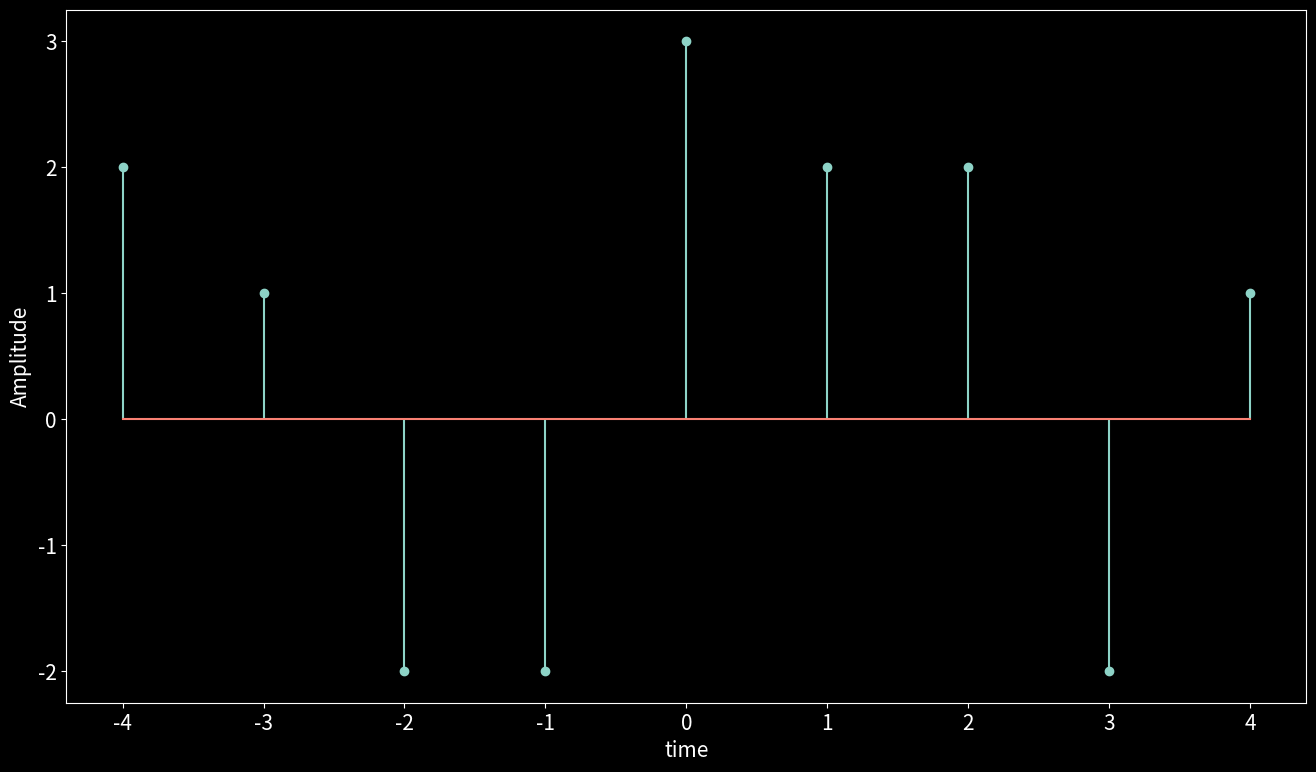
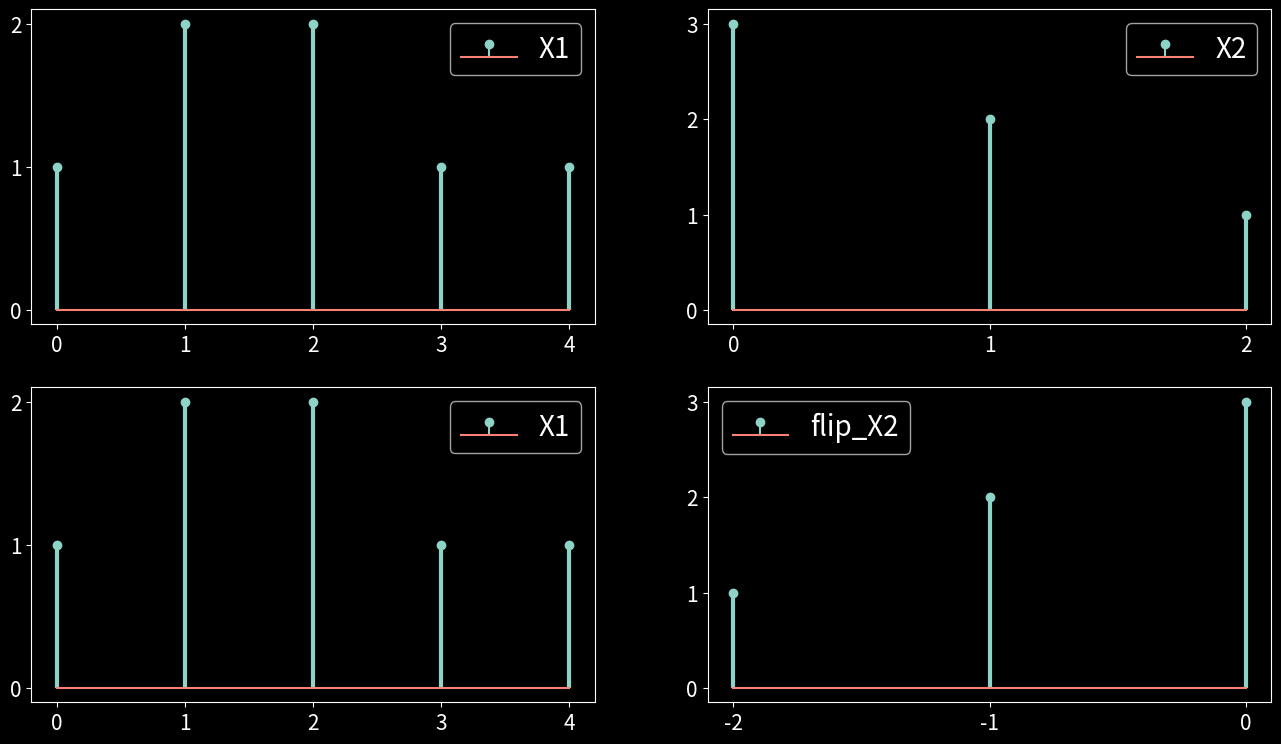
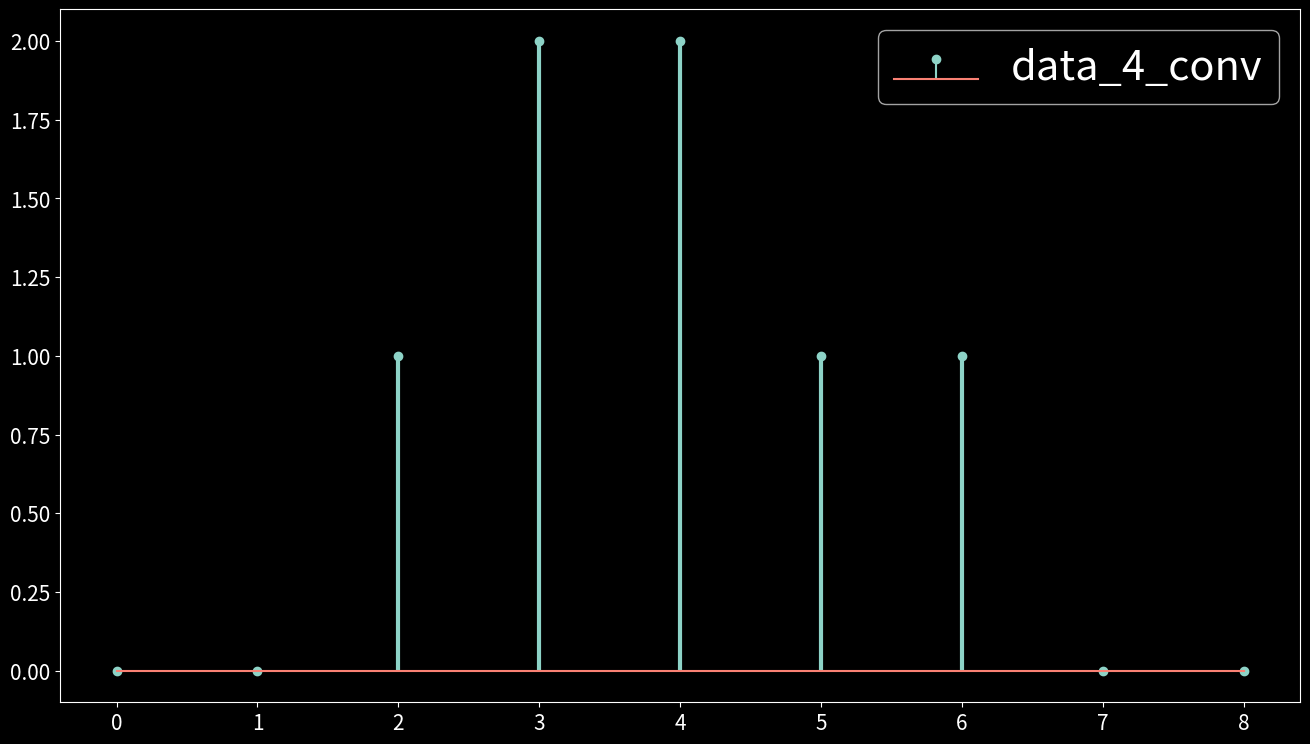

Here is the Python script that generated these plots, in order:
import numpy as np
import matplotlib.pyplot as plt
from matplotlib import style

style.use('dark_background')
plt.rcParams['xtick.labelsize'] = 15
plt.rcParams['ytick.labelsize'] = 15

# Graphical Representation of discrete time signal

n = np.arange(-4,5)
x = [2, 1, -2, -2, 3, 2, 2, -2, 1]

plt.figure(figsize = (16, 9))

plt.stem(n, x)

plt.xlabel('time', fontsize=15)
plt.ylabel('Amplitude', fontsize=15)

plt.show()

# The convolution sum

x1 = np.array([1,2,2,1,1])
n1 = np.array([0,1,2,3,4])

plt.figure(figsize = (16,9)) # set the size of figure
plt.subplot(2, 2, 1)
markerline, stemlines, baseline = plt.stem(n1, x1, label='X1')
plt.setp(stemlines, 'linewidth', 3) 
plt.legend(fontsize = 20)
plt.xticks([0, 1, 2, 3, 4])
plt.yticks([0, 1, 2])

x2 = np.array([3, 2, 1])
n2 = np.array([0, 1, 2])
plt.subplot(2,2,2)
markerline, stemlines, baseline = plt.stem(n2, x2, label='X2')
plt.setp(stemlines, 'linewidth', 3) 
plt.legend(fontsize=20)
plt.xticks([0, 1, 2])
plt.yticks([0, 1, 2, 3])

plt.subplot(2, 2, 3)
markerline, stemlines, baseline = plt.stem(n1, x1, label='X1')
plt.legend(fontsize=20)
plt.setp(stemlines, 'linewidth', 3) 
plt.xticks([0, 1, 2, 3, 4])
plt.yticks([0, 1, 2])

f_x2 = x2[::-1] 
n3 = np.array([-2, -1, 0])
plt.subplot(2, 2, 4)
markerline, stemlines, baseline = plt.stem(n3, f_x2, label='flip_X2')
plt.setp(stemlines, 'linewidth', 3) 
plt.legend(fontsize=20)
plt.xticks([-2, -1, 0])
plt.yticks([0, 1, 2, 3])

plt.show()

# Calculating convolution for mode = 'full'

nx1 = len(x1)
nx2 = len(x2)
nconv = nx1 + nx2 - 1

half_nx2 = int(np.round(nx2/2)) # Expanding x1 by zero padding
data_4_conv = np.concatenate((np.zeros(half_nx2),  x1, np.zeros(half_nx2)), axis=0) # zero padding on both sides of x1

plt.figure(figsize=(16,9)) # set the size of figure

markerline, stemlines, baseline = plt.stem(data_4_conv, label = 'data_4_conv')
plt.setp(stemlines, 'linewidth', 3) 
plt.legend(fontsize = 30)

plt.show()